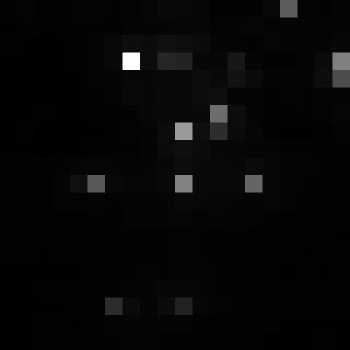

Values plotted in this chart, from the file beside it:
, xmin, ymin, lat, lon, area, perimeter, max_nanowatts, min_nanowatts, moonlight_illumination, clear_sky_confidence, mean_nanowatts
0, 820, 2988, -4.471, -4.471, 1.0, 0.0, 50.11, 0.4676, 11.82, 0.0, 3.257
